The GitHub repository KeshavRathii/Tomato-leaf-disease-detection-using-ViT contains a labelled image folder "fp2" with 4 categories: tomato brown spots, tomato blight leaf, tomato healthy, tomato leaf yellow virus. Examples follow, each with its label.

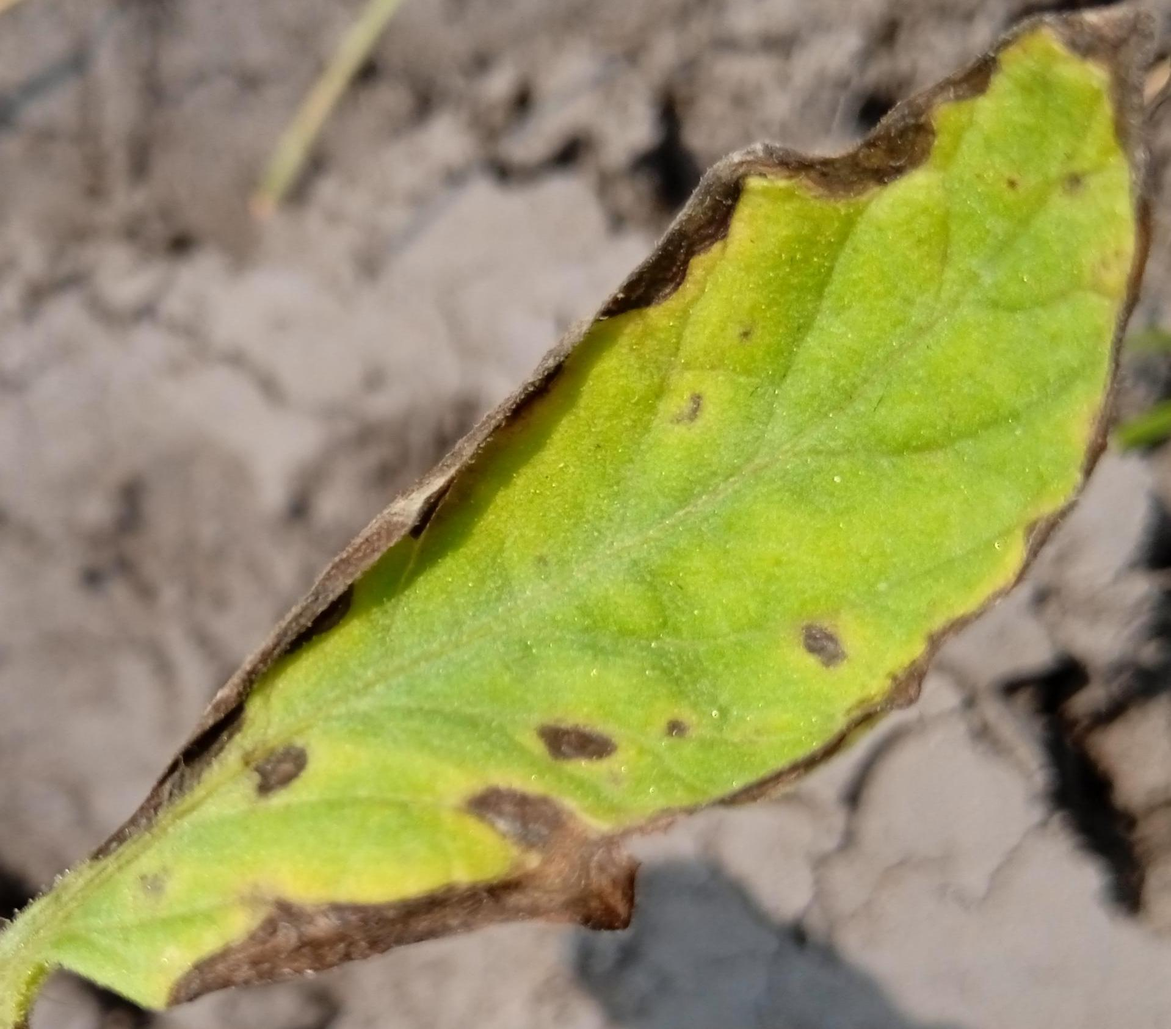
Label: tomato brown spots

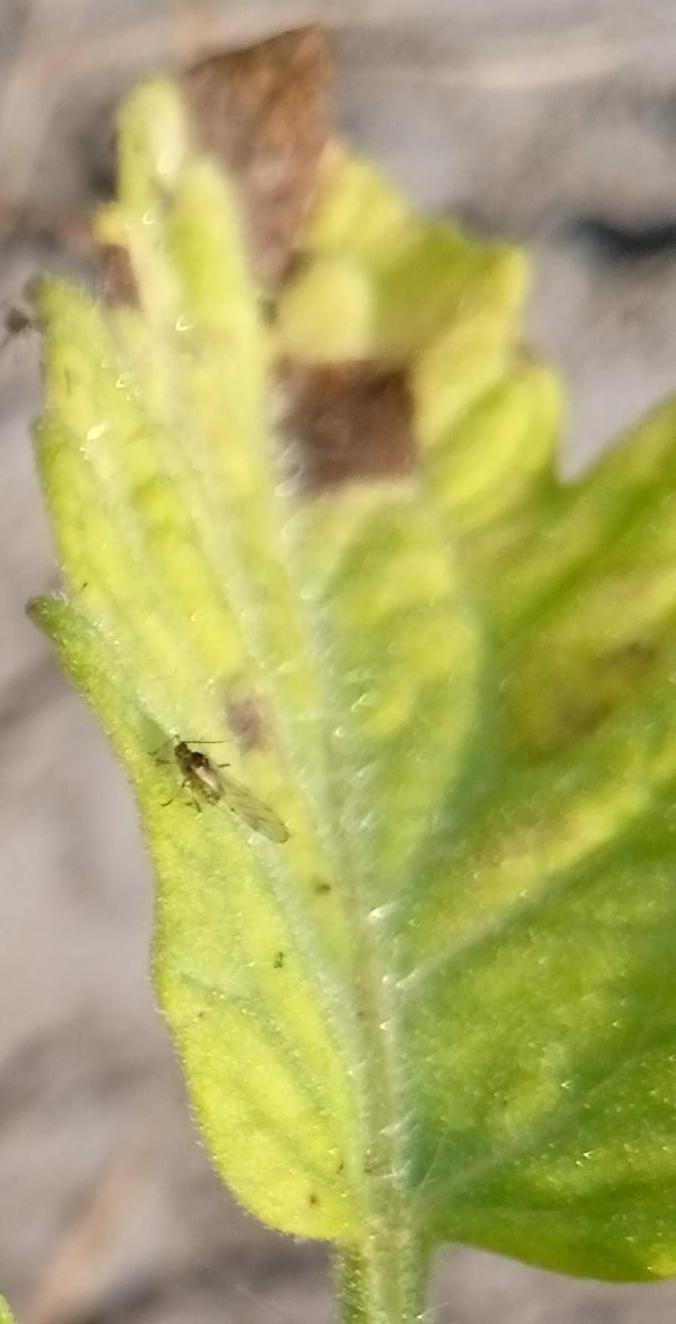
Label: tomato brown spots

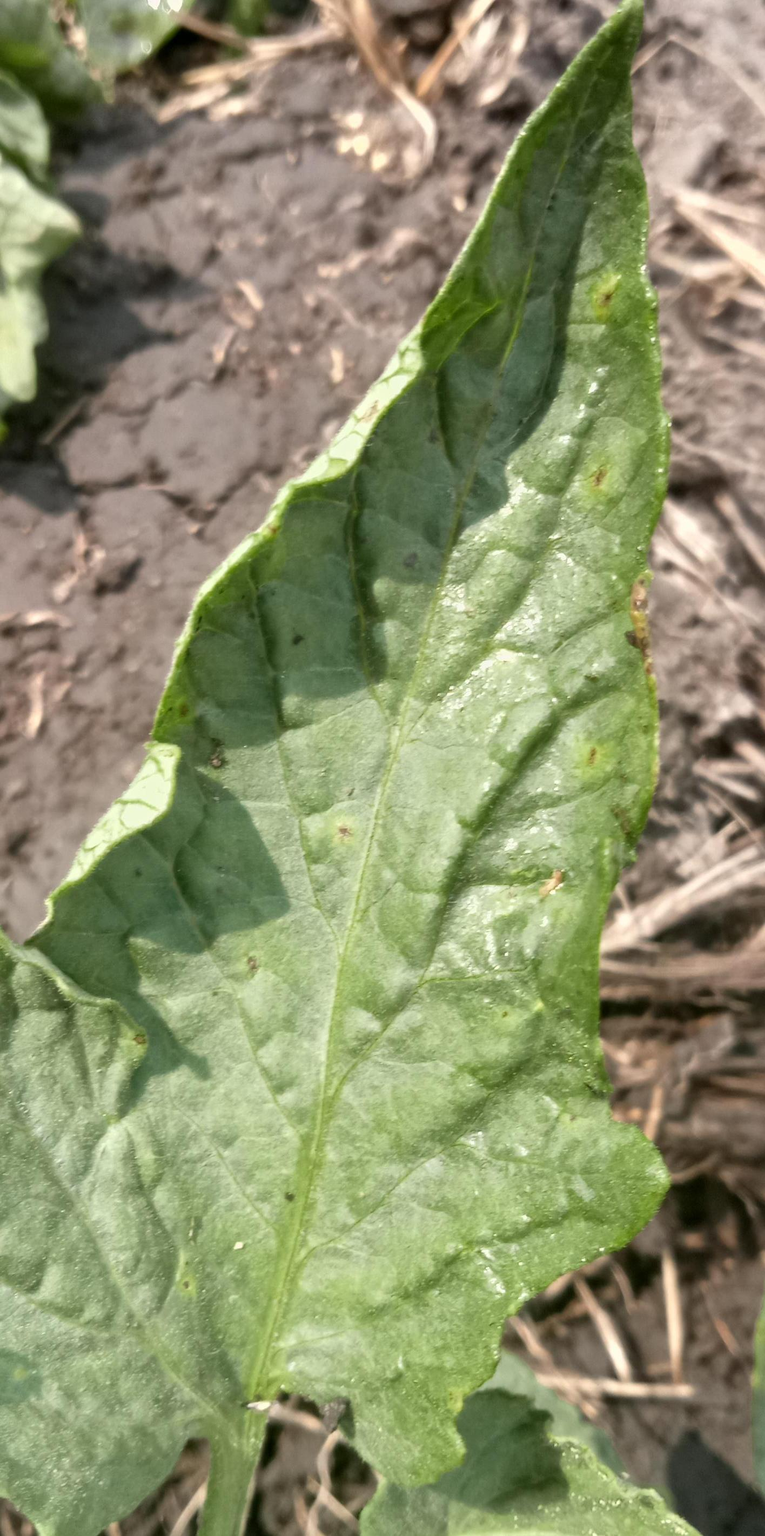
Label: tomato blight leaf

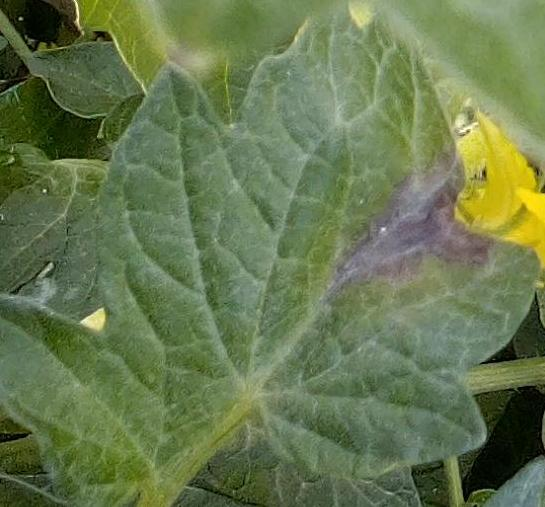
Label: tomato blight leaf

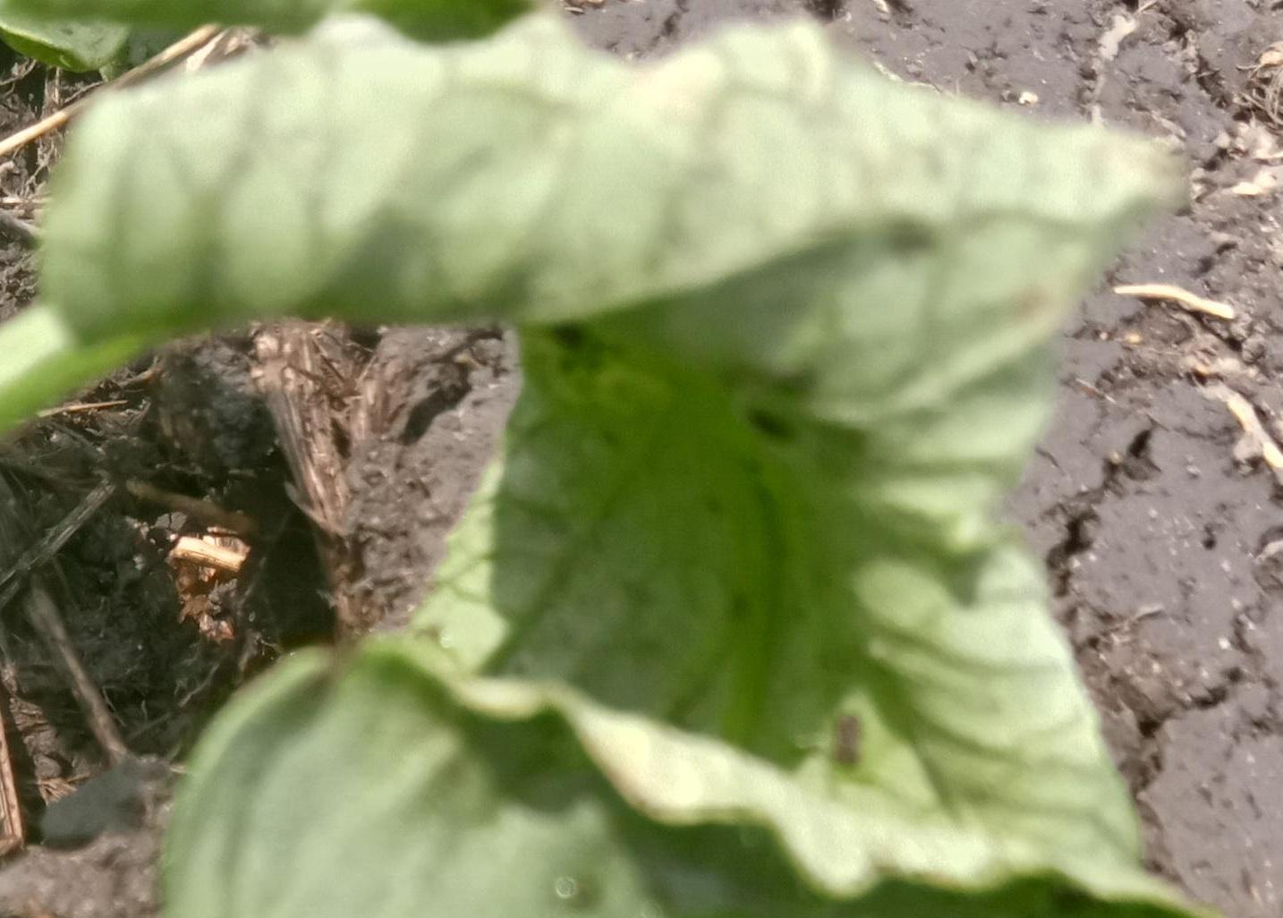
Label: tomato leaf yellow virus

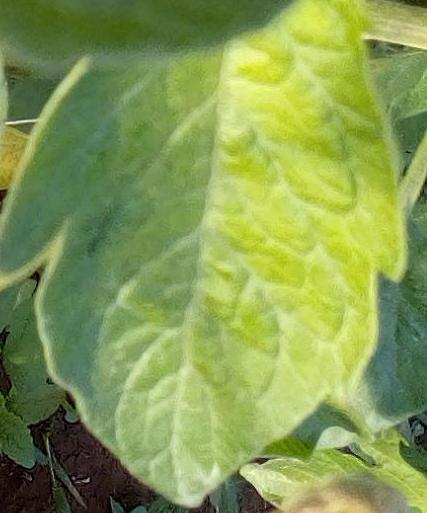
Label: tomato healthy
